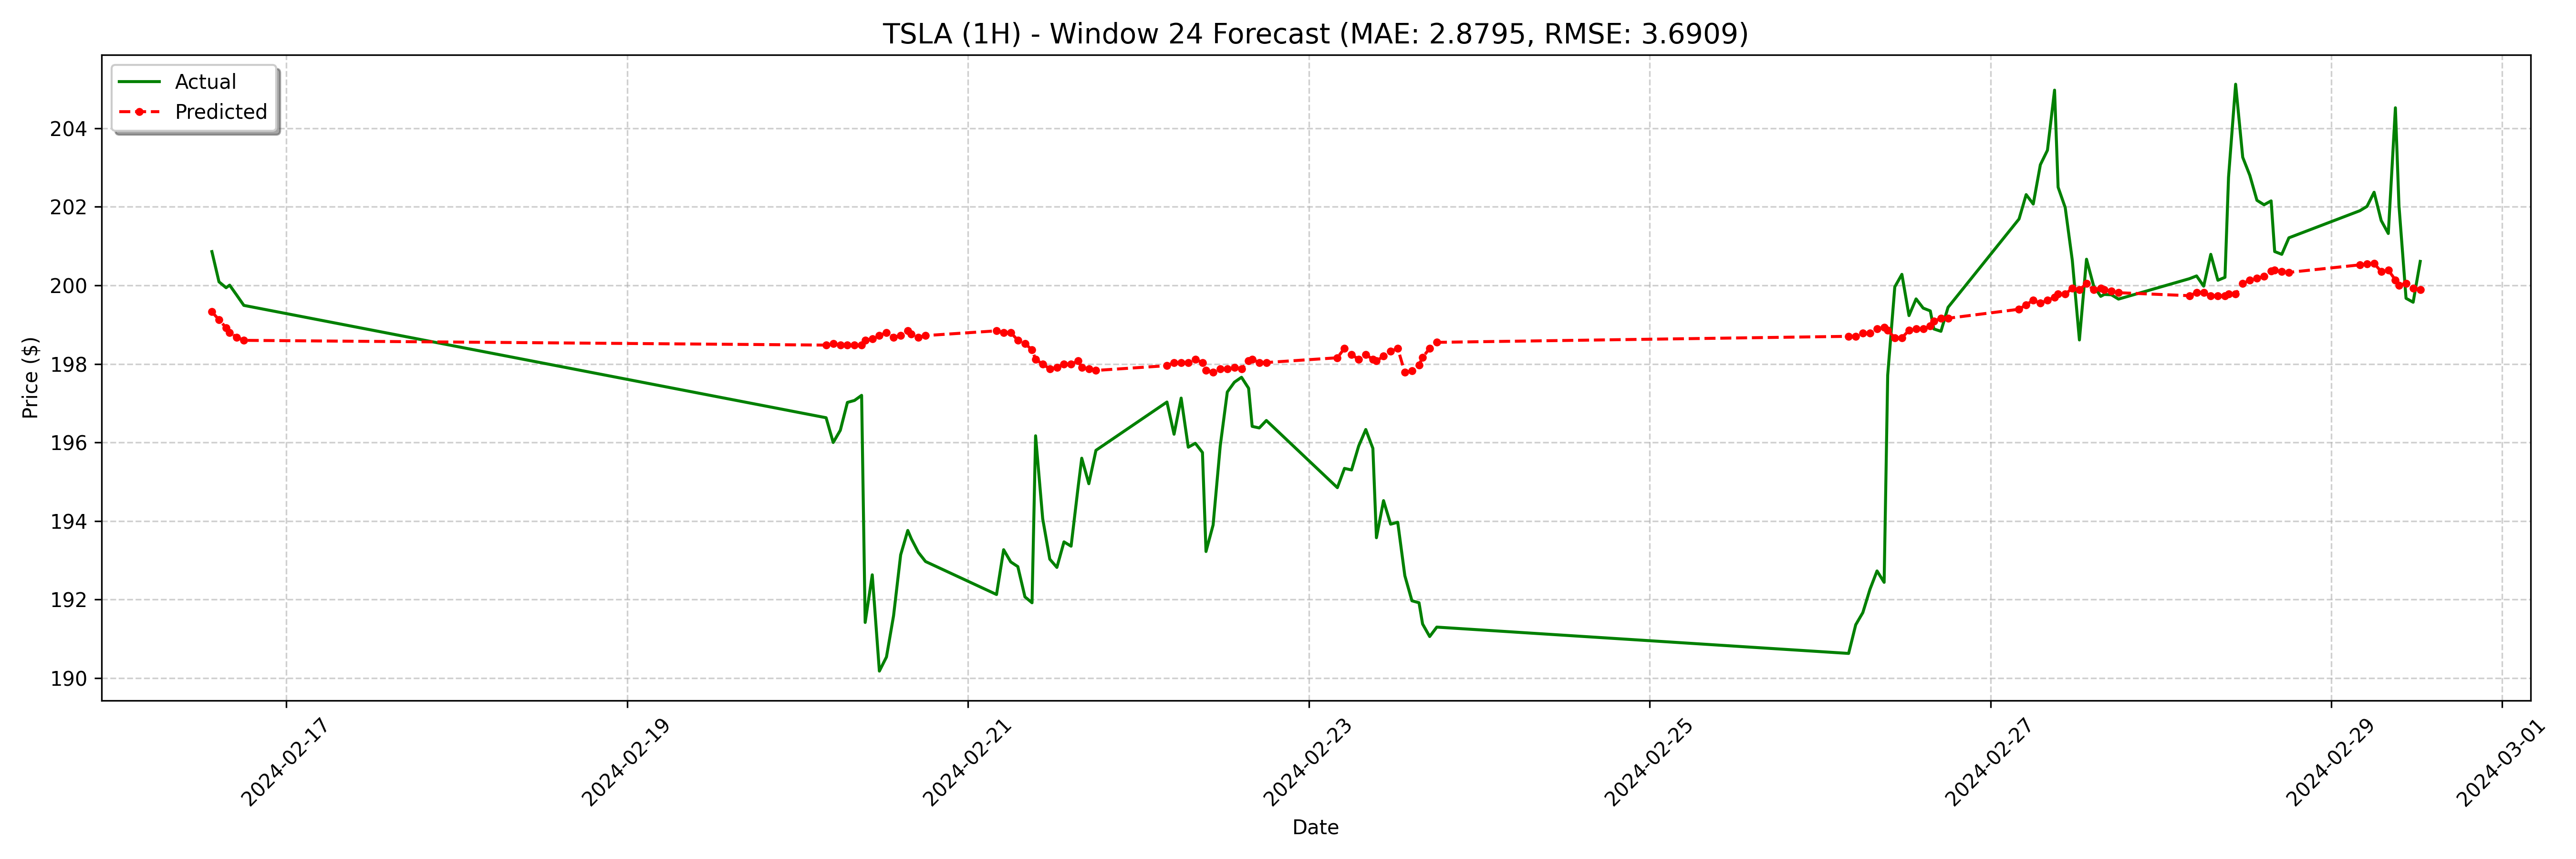

The file beside this chart, header and first rows:
date, actual, forecast
2024-02-16 13:30:00-05:00, 200.9, 199.3
2024-02-16 14:30:00-05:00, 200.1, 199.1
2024-02-16 15:30:00-05:00, 199.9, 198.9
2024-02-16 16:00:00-05:00, 200, 198.8
2024-02-16 17:00:00-05:00, 199.8, 198.7
2024-02-16 18:00:00-05:00, 199.5, 198.6
2024-02-20 04:00:00-05:00, 196.6, 198.5
2024-02-20 05:00:00-05:00, 196.0, 198.5
2024-02-20 06:00:00-05:00, 196.3, 198.5
2024-02-20 07:00:00-05:00, 197, 198.5
2024-02-20 08:00:00-05:00, 197.1, 198.5
2024-02-20 09:00:00-05:00, 197.2, 198.5
2024-02-20 09:30:00-05:00, 191.4, 198.6
2024-02-20 10:30:00-05:00, 192.6, 198.6
2024-02-20 11:30:00-05:00, 190.2, 198.7
2024-02-20 12:30:00-05:00, 190.5, 198.8
2024-02-20 13:30:00-05:00, 191.6, 198.7
2024-02-20 14:30:00-05:00, 193.1, 198.7
2024-02-20 15:30:00-05:00, 193.8, 198.8
2024-02-20 16:00:00-05:00, 193.6, 198.8
2024-02-20 17:00:00-05:00, 193.2, 198.7
2024-02-20 18:00:00-05:00, 193, 198.7
2024-02-21 04:00:00-05:00, 192.1, 198.8
2024-02-21 05:00:00-05:00, 193.3, 198.8
2024-02-21 06:00:00-05:00, 193, 198.8
2024-02-21 07:00:00-05:00, 192.8, 198.6
2024-02-21 08:00:00-05:00, 192.1, 198.5
2024-02-21 09:00:00-05:00, 191.9, 198.4
2024-02-21 09:30:00-05:00, 196.2, 198.1
2024-02-21 10:30:00-05:00, 194.1, 198
2024-02-21 11:30:00-05:00, 193, 197.9
2024-02-21 12:30:00-05:00, 192.8, 197.9
2024-02-21 13:30:00-05:00, 193.5, 198
2024-02-21 14:30:00-05:00, 193.4, 198
2024-02-21 15:30:00-05:00, 194.9, 198.1
2024-02-21 16:00:00-05:00, 195.6, 197.9
2024-02-21 17:00:00-05:00, 194.9, 197.9
2024-02-21 18:00:00-05:00, 195.8, 197.8
2024-02-22 04:00:00-05:00, 197, 198
2024-02-22 05:00:00-05:00, 196.2, 198
2024-02-22 06:00:00-05:00, 197.1, 198
2024-02-22 07:00:00-05:00, 195.9, 198
2024-02-22 08:00:00-05:00, 196, 198.1
2024-02-22 09:00:00-05:00, 195.7, 198
2024-02-22 09:30:00-05:00, 193.2, 197.8
2024-02-22 10:30:00-05:00, 193.9, 197.8
2024-02-22 11:30:00-05:00, 195.9, 197.9
2024-02-22 12:30:00-05:00, 197.3, 197.9
2024-02-22 13:30:00-05:00, 197.5, 197.9
2024-02-22 14:30:00-05:00, 197.7, 197.9
2024-02-22 15:30:00-05:00, 197.4, 198.1
2024-02-22 16:00:00-05:00, 196.4, 198.1
2024-02-22 17:00:00-05:00, 196.4, 198
2024-02-22 18:00:00-05:00, 196.6, 198
2024-02-23 04:00:00-05:00, 194.8, 198.2
2024-02-23 05:00:00-05:00, 195.3, 198.4
2024-02-23 06:00:00-05:00, 195.3, 198.2
2024-02-23 07:00:00-05:00, 195.9, 198.1
2024-02-23 08:00:00-05:00, 196.3, 198.2
2024-02-23 09:00:00-05:00, 195.8, 198.1
... 68 more rows
